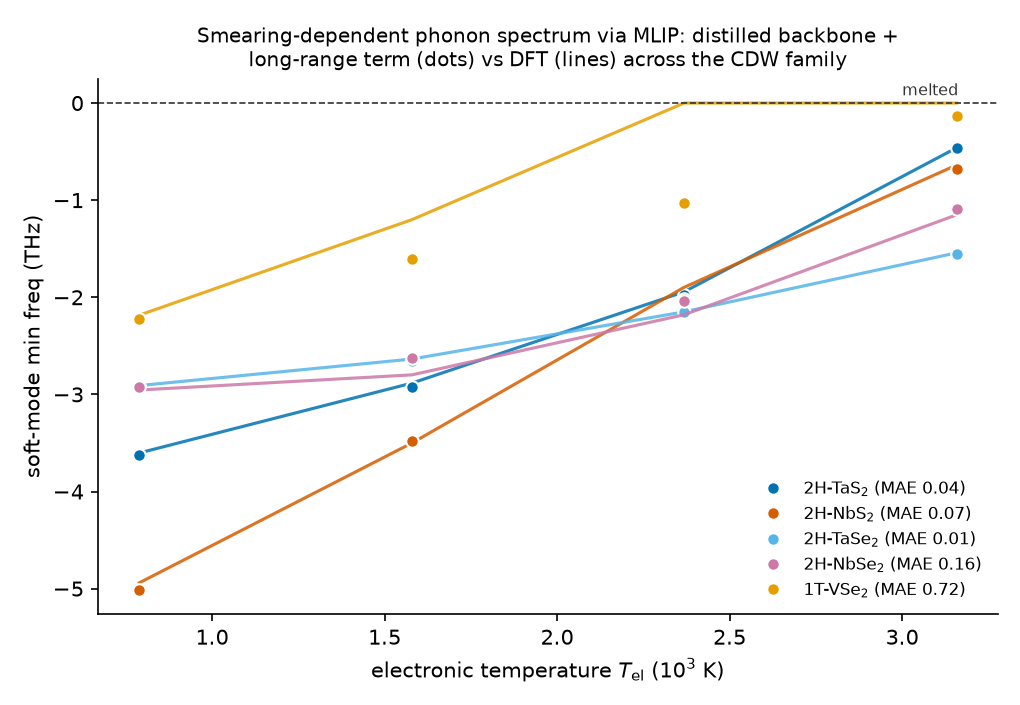

Data behind this chart, as committed beside it:
material, dg, T_el, MLIP_term, DFT, MAE
2H-TaS2, 0.005, 789, -3.619, -3.603, 0.035
2H-TaS2, 0.010, 1579, -2.924, -2.884, 0.035
2H-TaS2, 0.015, 2368, -1.974, -1.944, 0.035
2H-TaS2, 0.020, 3158, -0.466, -0.461, 0.035
NbS2, 0.005, 789, -5.013, -4.940, 0.071
NbS2, 0.010, 1579, -3.475, -3.501, 0.071
NbS2, 0.015, 2368, -2.015, -1.898, 0.071
NbS2, 0.020, 3158, -0.677, -0.638, 0.071
2H-TaSe2, 0.005, 789, -2.916, -2.909, 0.011
2H-TaSe2, 0.010, 1579, -2.654, -2.636, 0.011
2H-TaSe2, 0.015, 2368, -2.155, -2.150, 0.011
2H-TaSe2, 0.020, 3158, -1.555, -1.542, 0.011
NbSe2, 0.005, 789, -2.927, -2.955, 0.160
NbSe2, 0.010, 1579, -2.625, -2.799, 0.160
NbSe2, 0.015, 2368, -2.035, -2.180, 0.160
NbSe2, 0.020, 3158, -1.096, -1.151, 0.160
1T-VSe2, 0.005, 789, -2.227, -2.184, 0.717
1T-VSe2, 0.010, 1579, -1.603, -1.201, 0.717
1T-VSe2, 0.015, 2368, -1.032, 0.000, 0.717
1T-VSe2, 0.020, 3158, -0.131, 0.000, 0.717
